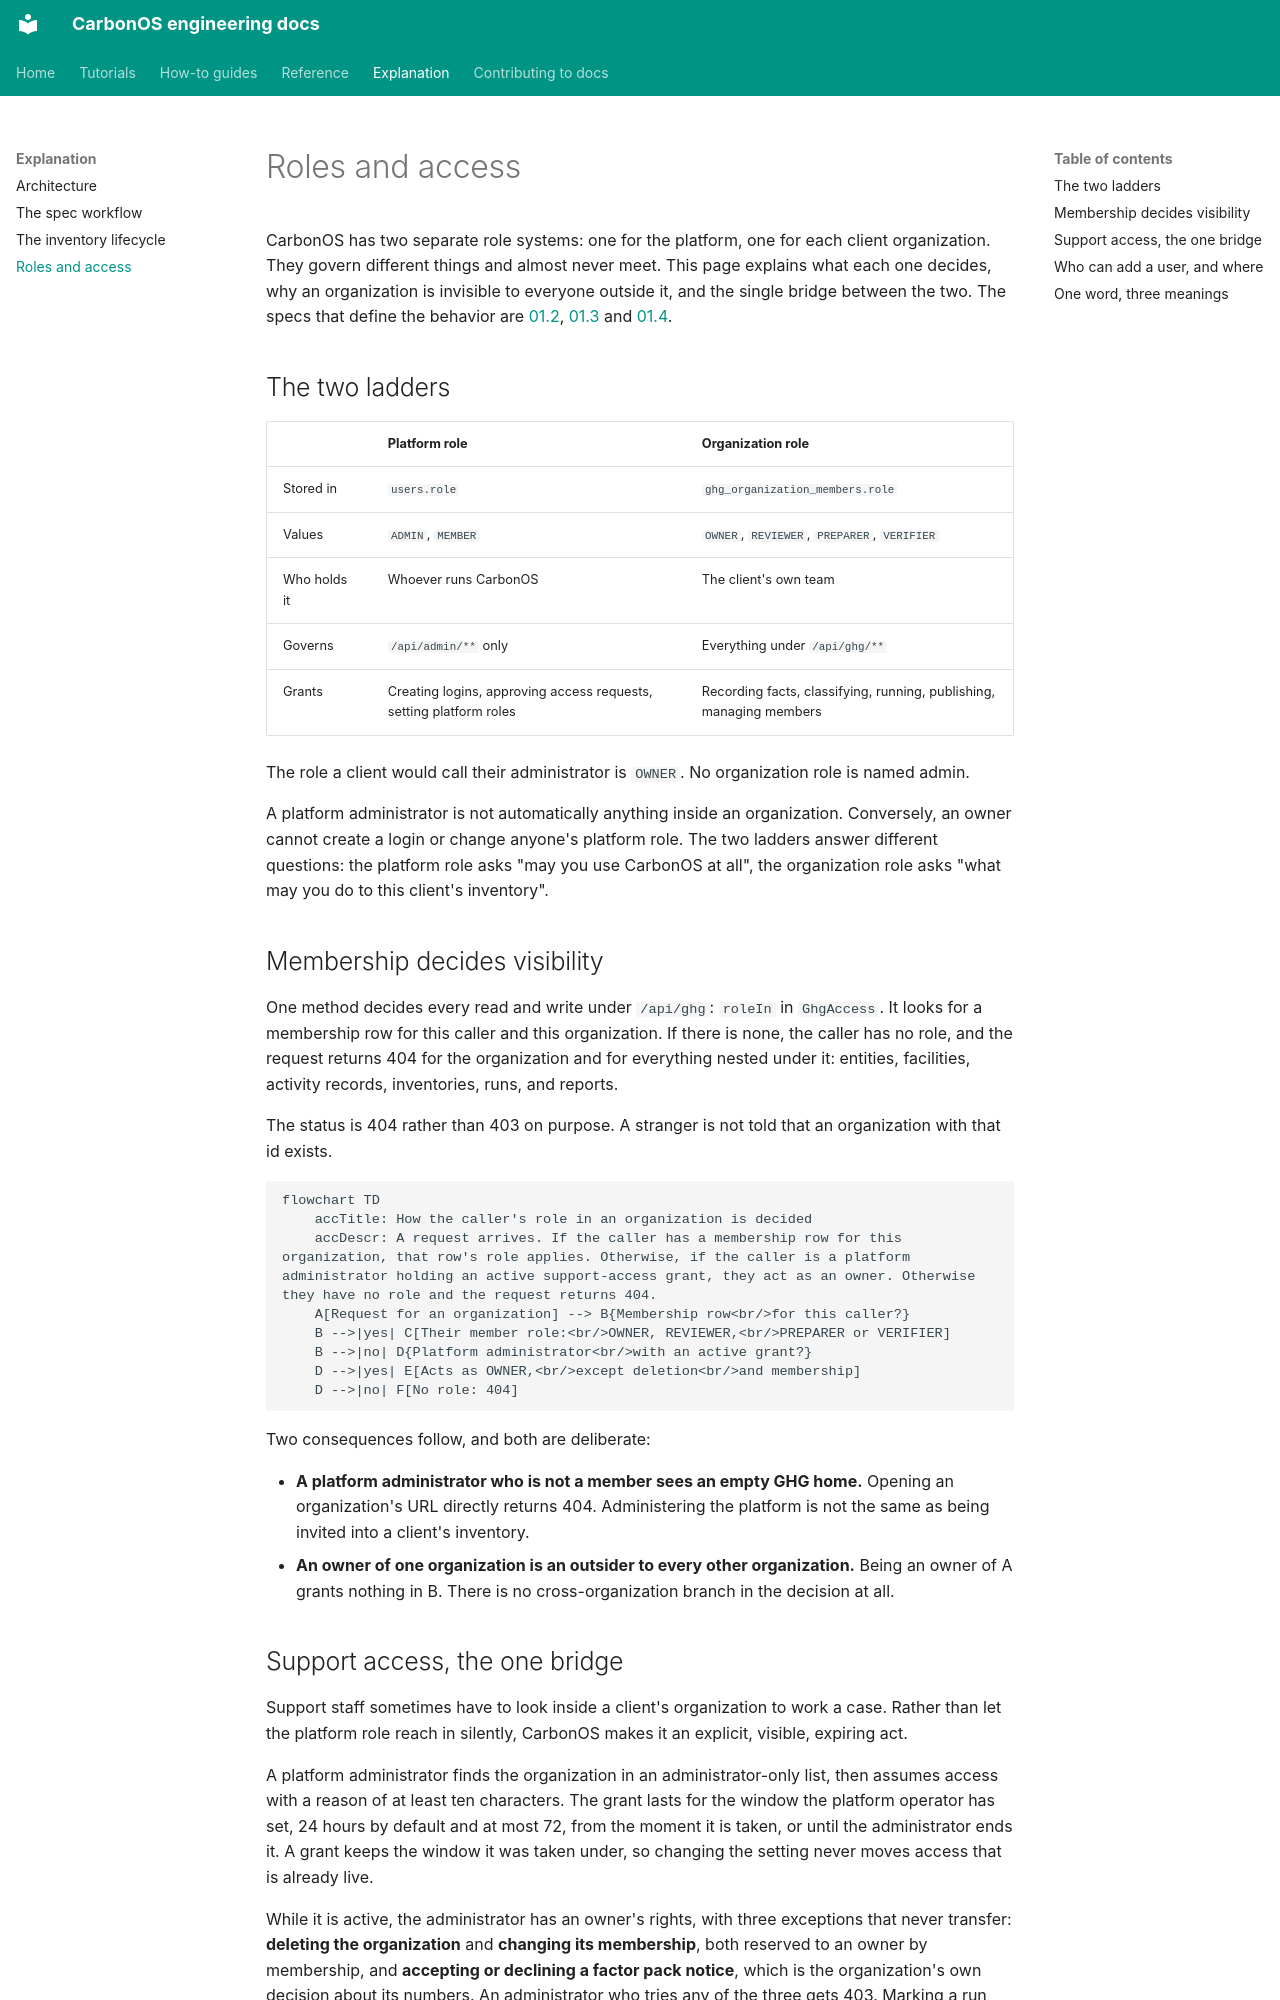

repository: miketak/carbonos · page: explanation/roles-and-access/index.html · generator: mkdocs

---
owner: miketak
last_reviewed: 2026-09-14
---

# Roles and access

CarbonOS has two separate role systems: one for the platform, one for each
client organization. They govern different things and almost never meet.
This page explains what each one decides, why an organization is invisible
to everyone outside it, and the single bridge between the two. The specs
that define the behavior are
[01.2](../specs/01.2-organization-membership-and-roles.md),
[01.3](../specs/01.3-organization-confidentiality-and-deletion-safeguards.md)
and [01.4](../specs/01.4-role-aware-ui-and-visible-refusals.md).

## The two ladders

| | Platform role | Organization role |
| --- | --- | --- |
| Stored in | `users.role` | `ghg_organization_members.role` |
| Values | `ADMIN`, `MEMBER` | `OWNER`, `REVIEWER`, `PREPARER`, `VERIFIER` |
| Who holds it | Whoever runs CarbonOS | The client's own team |
| Governs | `/api/admin/**` only | Everything under `/api/ghg/**` |
| Grants | Creating logins, approving access requests, setting platform roles | Recording facts, classifying, running, publishing, managing members |

The role a client would call their administrator is `OWNER`. No
organization role is named admin.

A platform administrator is not automatically anything inside an
organization. Conversely, an owner cannot create a login or change anyone's
platform role. The two ladders answer different questions: the platform
role asks "may you use CarbonOS at all", the organization role asks "what
may you do to this client's inventory".

## Membership decides visibility

One method decides every read and write under `/api/ghg`: `roleIn` in
`GhgAccess`. It looks for a membership row for this caller and this
organization. If there is none, the caller has no role, and the request
returns 404 for the organization and for everything nested under it:
entities, facilities, activity records, inventories, runs, and reports.

The status is 404 rather than 403 on purpose. A stranger is not told that
an organization with that id exists.

```mermaid
flowchart TD
    accTitle: How the caller's role in an organization is decided
    accDescr: A request arrives. If the caller has a membership row for this organization, that row's role applies. Otherwise, if the caller is a platform administrator holding an active support-access grant, they act as an owner. Otherwise they have no role and the request returns 404.
    A[Request for an organization] --> B{Membership row<br/>for this caller?}
    B -->|yes| C[Their member role:<br/>OWNER, REVIEWER,<br/>PREPARER or VERIFIER]
    B -->|no| D{Platform administrator<br/>with an active grant?}
    D -->|yes| E[Acts as OWNER,<br/>except deletion<br/>and membership]
    D -->|no| F[No role: 404]
```

Two consequences follow, and both are deliberate:

- **A platform administrator who is not a member sees an empty GHG home.**
  Opening an organization's URL directly returns 404. Administering the
  platform is not the same as being invited into a client's inventory.
- **An owner of one organization is an outsider to every other
  organization.** Being an owner of A grants nothing in B. There is no
  cross-organization branch in the decision at all.
